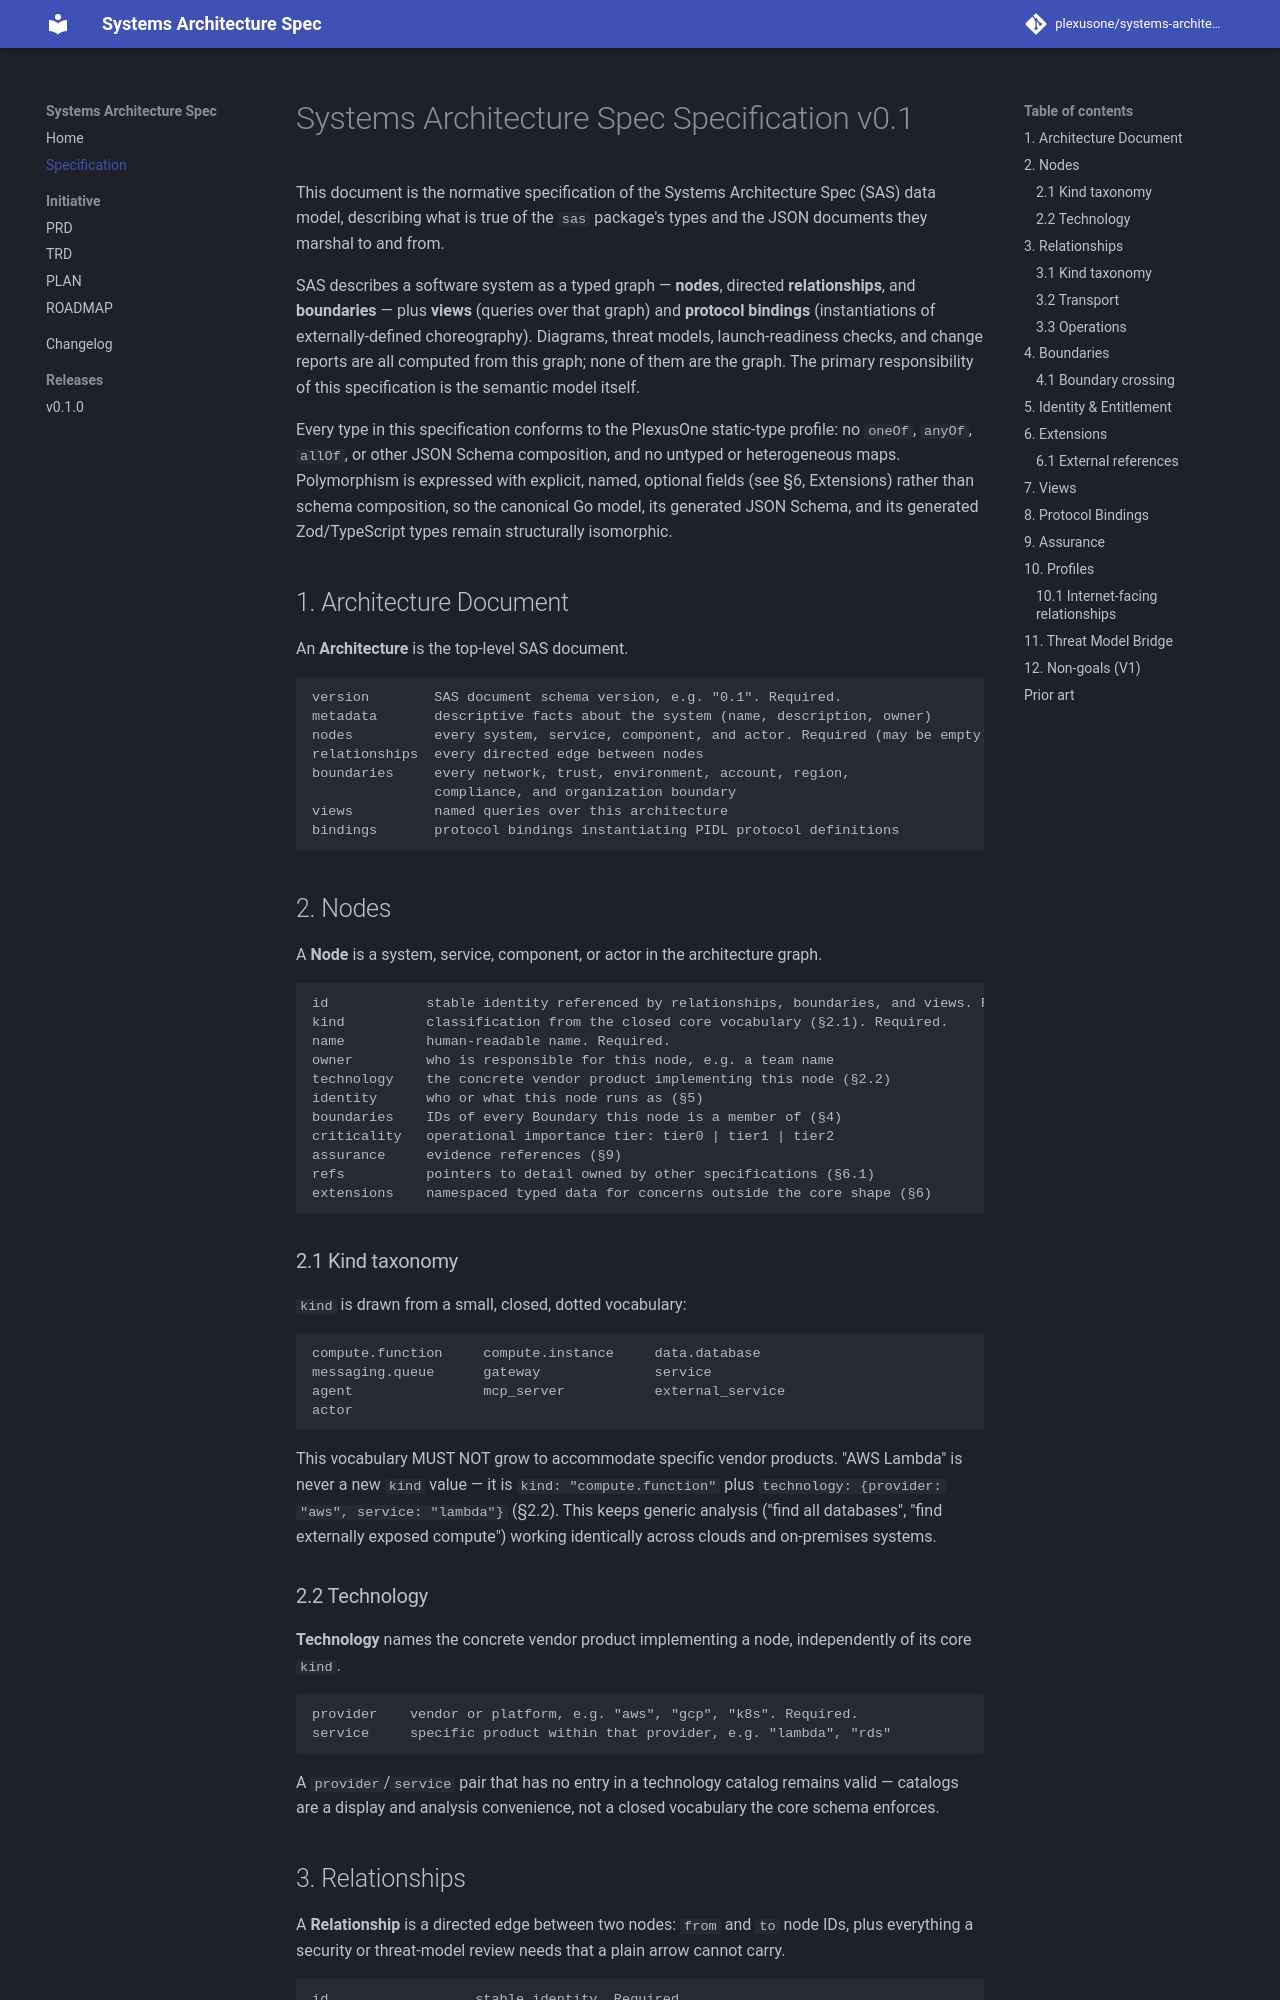

repository: plexusone/systems-architecture-spec · page: spec/index.html · generator: mkdocs

# Systems Architecture Spec Specification v0.1

This document is the normative specification of the Systems Architecture
Spec (SAS) data model, describing what is true of the `sas` package's
types and the JSON documents they marshal to and from.

SAS describes a software system as a typed graph — **nodes**, directed
**relationships**, and **boundaries** — plus **views** (queries over that
graph) and **protocol bindings** (instantiations of externally-defined
choreography). Diagrams, threat models, launch-readiness checks, and
change reports are all computed from this graph; none of them are the
graph. The primary responsibility of this specification is the semantic
model itself.

Every type in this specification conforms to the PlexusOne static-type
profile: no `oneOf`, `anyOf`, `allOf`, or other JSON Schema composition,
and no untyped or heterogeneous maps. Polymorphism is expressed with
explicit, named, optional fields (see §6, Extensions) rather than schema
composition, so the canonical Go model, its generated JSON Schema, and its
generated Zod/TypeScript types remain structurally isomorphic.

## 1. Architecture Document

An **Architecture** is the top-level SAS document.

```text
version        SAS document schema version, e.g. "0.1". Required.
metadata       descriptive facts about the system (name, description, owner)
nodes          every system, service, component, and actor. Required (may be empty).
relationships  every directed edge between nodes
boundaries     every network, trust, environment, account, region,
               compliance, and organization boundary
views          named queries over this architecture
bindings       protocol bindings instantiating PIDL protocol definitions
```

## 2. Nodes

A **Node** is a system, service, component, or actor in the architecture
graph.

```text
id            stable identity referenced by relationships, boundaries, and views. Required.
kind          classification from the closed core vocabulary (§2.1). Required.
name          human-readable name. Required.
owner         who is responsible for this node, e.g. a team name
technology    the concrete vendor product implementing this node (§2.2)
identity      who or what this node runs as (§5)
boundaries    IDs of every Boundary this node is a member of (§4)
criticality   operational importance tier: tier0 | tier1 | tier2
assurance     evidence references (§9)
refs          pointers to detail owned by other specifications (§6.1)
extensions    namespaced typed data for concerns outside the core shape (§6)
```

### 2.1 Kind taxonomy

`kind` is drawn from a small, closed, dotted vocabulary:

```text
compute.function     compute.instance     data.database
messaging.queue      gateway              service
agent                mcp_server           external_service
actor
```

This vocabulary MUST NOT grow to accommodate specific vendor products.
"AWS Lambda" is never a new `kind` value — it is `kind: "compute.function"`
plus `technology: {provider: "aws", service: "lambda"}` (§2.2). This keeps
generic analysis ("find all databases", "find externally exposed compute")
working identically across clouds and on-premises systems.

### 2.2 Technology

**Technology** names the concrete vendor product implementing a node,
independently of its core `kind`.

```text
provider    vendor or platform, e.g. "aws", "gcp", "k8s". Required.
service     specific product within that provider, e.g. "lambda", "rds"
```

A `provider`/`service` pair that has no entry in a technology catalog
remains valid — catalogs are a display and analysis convenience, not a
closed vocabulary the core schema enforces.
